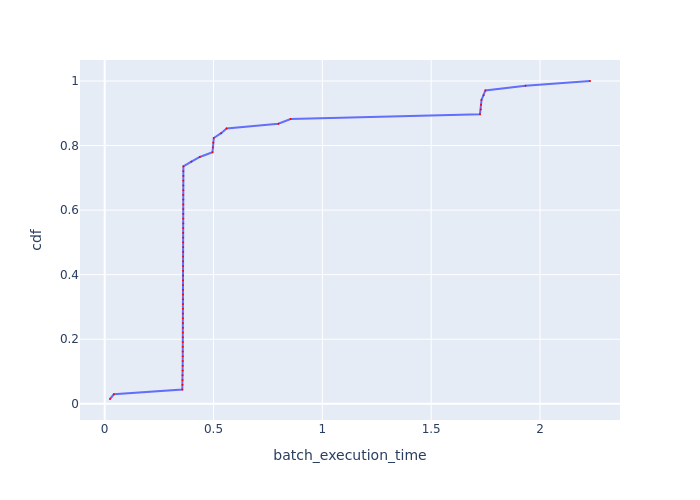

The data file committed next to this chart (first rows):
Batch Id, batch_execution_time, cdf
59, 0.02445, 0.01471
39, 0.04203, 0.02941
7, 0.3565, 0.04412
5, 0.3574, 0.05882
2, 0.3575, 0.07353
4, 0.3577, 0.08824
10, 0.3585, 0.1029
3, 0.3585, 0.1176
13, 0.3586, 0.1324
18, 0.3586, 0.1471
1, 0.3587, 0.1618
6, 0.3587, 0.1765
9, 0.3589, 0.1912
14, 0.359, 0.2059
56, 0.3592, 0.2206
19, 0.3592, 0.2353
52, 0.3593, 0.25
8, 0.3594, 0.2647
24, 0.3595, 0.2794
12, 0.3597, 0.2941
23, 0.3598, 0.3088
17, 0.3598, 0.3235
50, 0.3599, 0.3382
29, 0.3599, 0.3529
11, 0.3599, 0.3676
51, 0.36, 0.3824
49, 0.36, 0.3971
54, 0.3601, 0.4118
28, 0.3603, 0.4265
26, 0.3603, 0.4412
30, 0.3604, 0.4559
25, 0.3604, 0.4706
32, 0.3606, 0.4853
34, 0.3606, 0.5
53, 0.3607, 0.5147
27, 0.3607, 0.5294
16, 0.3608, 0.5441
22, 0.3608, 0.5588
31, 0.3609, 0.5735
15, 0.3609, 0.5882
20, 0.361, 0.6029
38, 0.361, 0.6176
58, 0.361, 0.6324
35, 0.3611, 0.6471
36, 0.3611, 0.6618
21, 0.3612, 0.6765
33, 0.3612, 0.6912
57, 0.3613, 0.7059
55, 0.3614, 0.7206
37, 0.3616, 0.7353
0, 0.3985, 0.75
48, 0.4369, 0.7647
60, 0.4954, 0.7794
62, 0.4971, 0.7941
61, 0.4991, 0.8088
63, 0.5013, 0.8235
67, 0.5351, 0.8382
64, 0.5601, 0.8529
66, 0.7978, 0.8676
65, 0.854, 0.8824
... 8 more rows
